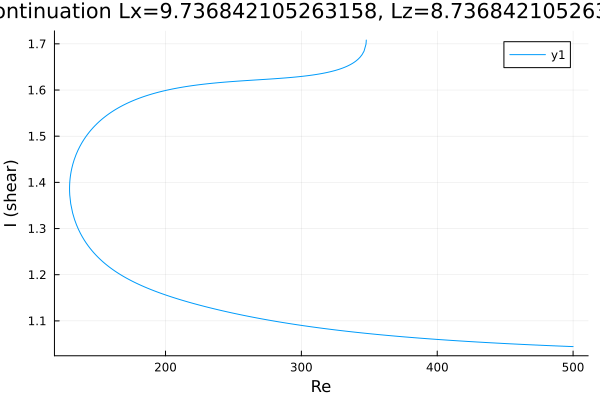

Data behind this chart, as committed beside it:
Re, shear
347.8, 1.708
347.8, 1.708
347.8, 1.708
347.8, 1.708
347.8, 1.708
347.8, 1.708
347.8, 1.707
347.7, 1.706
347.7, 1.705
347.6, 1.699
346.1, 1.684
344.7, 1.677
343.3, 1.671
341.9, 1.667
340.5, 1.664
339.1, 1.66
337.7, 1.658
336.2, 1.655
334.8, 1.653
333.4, 1.651
332, 1.649
330.6, 1.648
329.2, 1.646
327.8, 1.645
326.3, 1.644
324.9, 1.642
323.5, 1.641
322.1, 1.64
320.7, 1.639
319.3, 1.638
317.9, 1.637
316.4, 1.637
315, 1.636
313.6, 1.635
312.2, 1.634
310.8, 1.634
309.4, 1.633
308, 1.632
306.5, 1.632
305.1, 1.631
303.7, 1.631
302.3, 1.63
300.9, 1.63
299.5, 1.629
298.1, 1.629
296.6, 1.628
295.2, 1.628
293.8, 1.628
292.4, 1.627
291, 1.627
289.6, 1.627
288.2, 1.626
286.7, 1.626
285.3, 1.626
283.9, 1.625
282.5, 1.625
281.1, 1.625
279.7, 1.624
278.3, 1.624
276.8, 1.624
... 432 more rows
